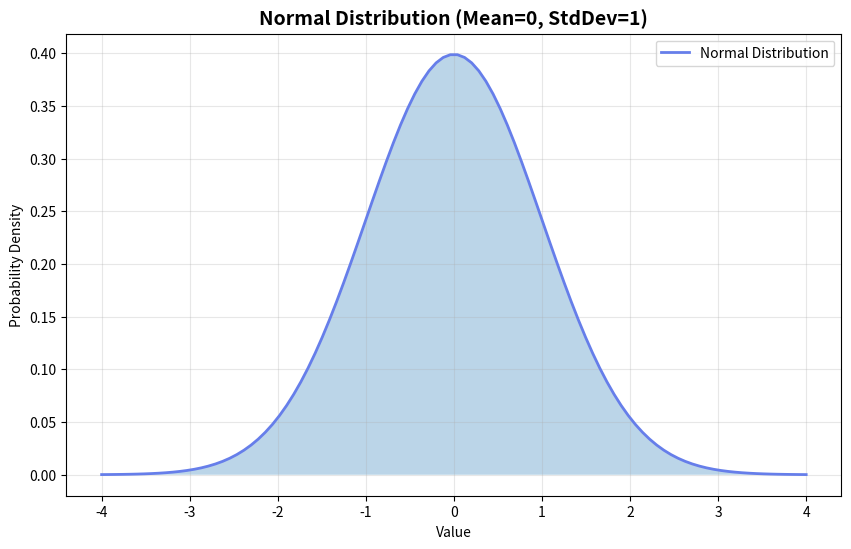

This figure's Python source:
import pandas as pd
import numpy as np
from scipy import stats
import matplotlib.pyplot as plt
import seaborn as sns

# Sample data
np.random.seed(42)
data = np.random.normal(loc=100, scale=15, size=1000)

# Calculate descriptive statistics
print('Descriptive Statistics:')
print(f'Mean: {np.mean(data):.2f}')
print(f'Median: {np.median(data):.2f}')
print(f'Mode: {stats.mode(data)[0]:.2f}')
print(f'Standard Deviation: {np.std(data):.2f}')
print(f'Variance: {np.var(data):.2f}')
print(f'Min: {np.min(data):.2f}')
print(f'Max: {np.max(data):.2f}')
print(f'Range: {np.max(data) - np.min(data):.2f}')

# Create sample data
np.random.seed(42)
age = np.random.randint(20, 60, 100)
salary = age * 2000 + np.random.randint(-20000, 20000, 100)

# Calculate correlation
correlation = np.corrcoef(age, salary)[0, 1]
print(f'Correlation between Age and Salary: {correlation:.3f}')

# Statistical test
slope, intercept, r_value, p_value, std_err = stats.linregress(age, salary)
print(f'R-squared: {r_value**2:.3f}')
print(f'P-value: {p_value:.6f}')
print(f'Regression equation: Salary = {slope:.2f} * Age + {intercept:.2f}')

# Sample: Compare two groups
group1 = np.random.normal(loc=100, scale=15, size=100)
group2 = np.random.normal(loc=105, scale=12, size=100)

# T-test
t_statistic, p_value = stats.ttest_ind(group1, group2)
print('Independent T-Test:')
print(f'T-statistic: {t_statistic:.3f}')
print(f'P-value: {p_value:.4f}')

if p_value < 0.05:
    print('Result: Significant difference (p < 0.05)')
else:
    print('Result: No significant difference (p >= 0.05)')

# Contingency table
data = np.array([[20, 30],  # Group A: [Success, Failure]
                 [25, 25]]) # Group B: [Success, Failure]

chi2, p_value, dof, expected = stats.chi2_contingency(data)
print('Chi-Square Test:')
print(f'Chi-square statistic: {chi2:.3f}')
print(f'P-value: {p_value:.4f}')
print(f'Degrees of freedom: {dof}')

if p_value < 0.05:
    print('Result: Variables are dependent (p < 0.05)')
else:
    print('Result: Variables are independent (p >= 0.05)')

# Sample data
data = np.random.normal(loc=100, scale=15, size=100)

# Calculate 95% confidence interval for mean
mean = np.mean(data)
std_err = stats.sem(data)  # Standard error of mean
confidence_level = 0.95
margin_error = std_err * stats.t.ppf((1 + confidence_level) / 2, len(data) - 1)

ci_lower = mean - margin_error
ci_upper = mean + margin_error

print(f'Mean: {mean:.2f}')
print(f'95% Confidence Interval: [{ci_lower:.2f}, {ci_upper:.2f}]')

# Normal distribution
x = np.linspace(-4, 4, 100)
y = stats.norm.pdf(x)

plt.figure(figsize=(10, 6))
plt.plot(x, y, linewidth=2, color='#667eea', label='Normal Distribution')
plt.fill_between(x, y, alpha=0.3)
plt.title('Normal Distribution (Mean=0, StdDev=1)', fontsize=14, fontweight='bold')
plt.xlabel('Value')
plt.ylabel('Probability Density')
plt.legend()
plt.grid(True, alpha=0.3)
plt.show()

# Exercise 1: Calculate descriptive statistics for a dataset
# TODO: Create data and calculate statistics

# Exercise 2: Perform a correlation analysis
# TODO: Test relationship between two variables

# Exercise 3: Conduct a hypothesis test
# TODO: Compare two groups
